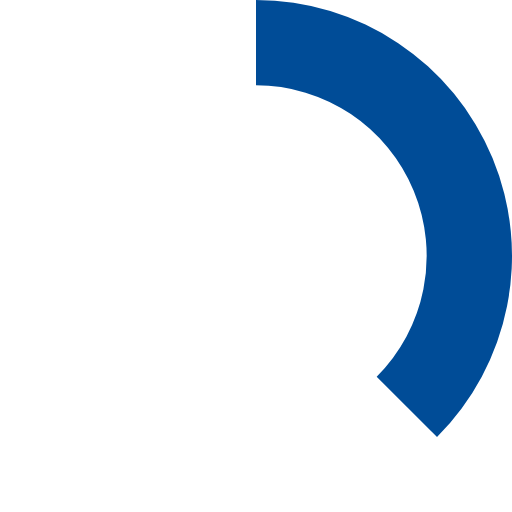
t = 0.00 s
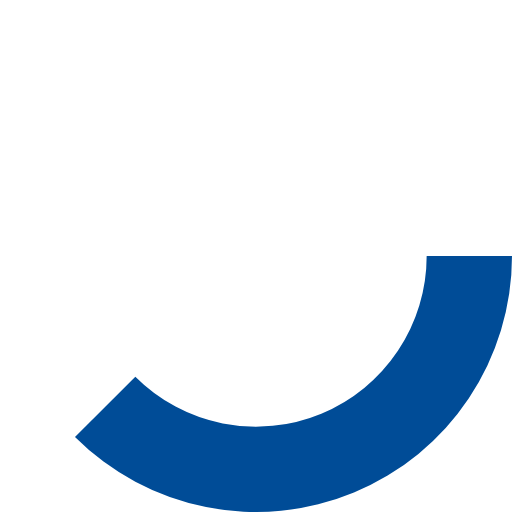
t = 0.25 s
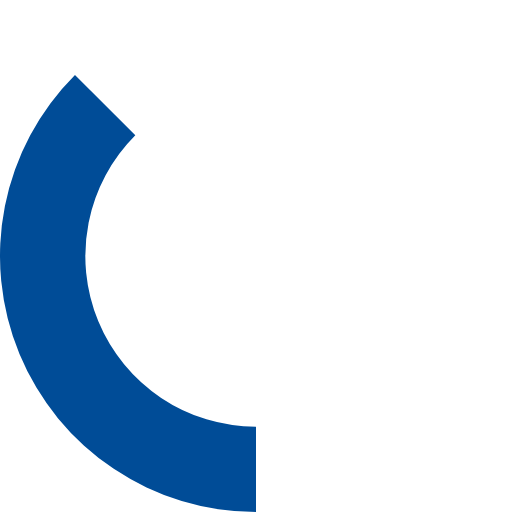
t = 0.50 s
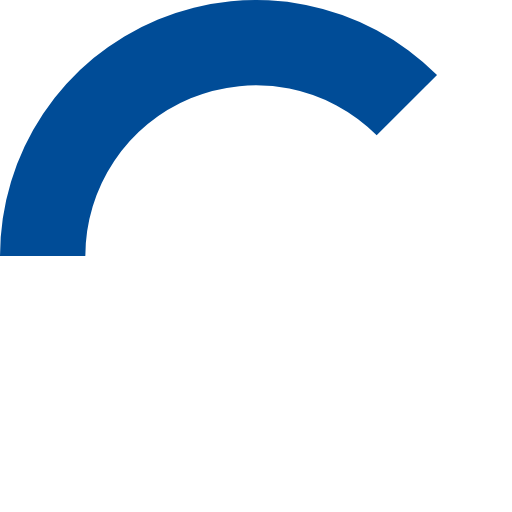
t = 0.75 s

The animated SVG that drew these frames (rendered in a browser with its animation timeline set to each time). Animation: 1 SMIL element (animateTransform=1); one cycle of 1.00 s, repeats indefinitely.

<svg width="16" height="16" viewBox="0 0 300 300"
     xmlns="http://www.w3.org/2000/svg" version="1.1">
  <path d="M 150,0
           a 150,150 0 0,1 106.066,256.066
           l -35.355,-35.355
           a -100,-100 0 0,0 -70.711,-170.711 z"
        fill="#004c97">
    <animateTransform attributeName="transform" attributeType="XML"
           type="rotate" from="0 150 150" to="360 150 150"
           begin="0s" dur="1s" fill="freeze" repeatCount="indefinite" />
  </path>
</svg>
